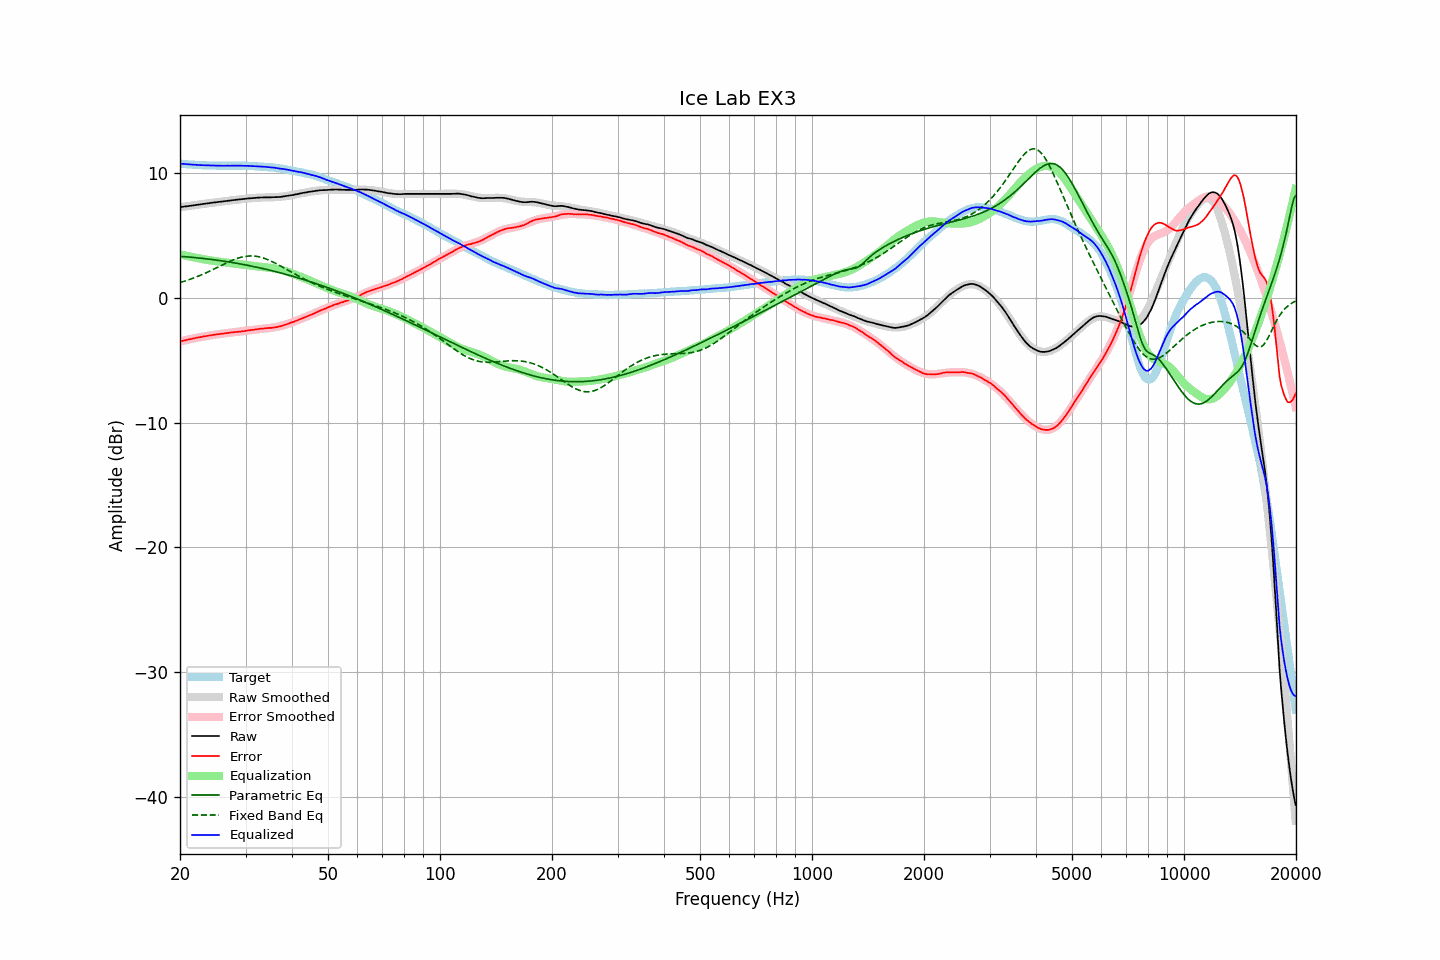

Values plotted in this chart, from the file beside it:
frequency, raw, error, smoothed, error_smoothed, equalization, parametric_eq, fixed_band_eq, equalized_raw, equalized_smoothed, target
20.00, 7.27, -3.50, 7.27, -3.50, 3.50, 3.33, 1.23, 10.77, 10.77, 10.77
20.20, 7.29, -3.47, 7.29, -3.47, 3.47, 3.32, 1.27, 10.76, 10.76, 10.76
20.40, 7.31, -3.44, 7.31, -3.44, 3.44, 3.31, 1.30, 10.75, 10.74, 10.75
20.61, 7.33, -3.41, 7.33, -3.41, 3.41, 3.30, 1.35, 10.73, 10.73, 10.74
20.81, 7.34, -3.37, 7.34, -3.38, 3.38, 3.29, 1.39, 10.72, 10.72, 10.71
21.02, 7.36, -3.34, 7.36, -3.35, 3.35, 3.28, 1.43, 10.71, 10.71, 10.70
21.23, 7.38, -3.31, 7.38, -3.32, 3.32, 3.27, 1.48, 10.70, 10.70, 10.69
21.44, 7.40, -3.30, 7.40, -3.29, 3.29, 3.26, 1.52, 10.69, 10.69, 10.70
21.66, 7.42, -3.26, 7.42, -3.26, 3.26, 3.25, 1.57, 10.68, 10.68, 10.68
21.87, 7.44, -3.24, 7.43, -3.24, 3.24, 3.23, 1.62, 10.68, 10.67, 10.68
22.09, 7.46, -3.20, 7.45, -3.21, 3.21, 3.22, 1.67, 10.67, 10.66, 10.66
22.31, 7.47, -3.19, 7.47, -3.18, 3.18, 3.21, 1.72, 10.65, 10.66, 10.66
22.54, 7.49, -3.16, 7.49, -3.16, 3.16, 3.20, 1.77, 10.65, 10.65, 10.65
22.76, 7.50, -3.15, 7.51, -3.14, 3.14, 3.18, 1.83, 10.64, 10.64, 10.65
22.99, 7.52, -3.11, 7.52, -3.11, 3.11, 3.17, 1.88, 10.63, 10.64, 10.63
23.22, 7.54, -3.08, 7.54, -3.09, 3.09, 3.15, 1.94, 10.63, 10.63, 10.62
23.45, 7.56, -3.07, 7.56, -3.07, 3.07, 3.14, 2.00, 10.63, 10.63, 10.63
23.69, 7.58, -3.04, 7.58, -3.05, 3.05, 3.12, 2.06, 10.62, 10.62, 10.62
23.92, 7.59, -3.02, 7.59, -3.02, 3.02, 3.11, 2.12, 10.61, 10.62, 10.61
24.16, 7.61, -3.01, 7.61, -3.00, 3.00, 3.09, 2.18, 10.61, 10.61, 10.62
24.40, 7.63, -2.99, 7.63, -2.98, 2.98, 3.07, 2.24, 10.61, 10.61, 10.62
24.65, 7.65, -2.96, 7.64, -2.97, 2.97, 3.06, 2.30, 10.61, 10.61, 10.61
24.89, 7.66, -2.95, 7.66, -2.95, 2.95, 3.04, 2.37, 10.61, 10.61, 10.61
25.14, 7.68, -2.92, 7.68, -2.93, 2.93, 3.02, 2.43, 10.61, 10.60, 10.60
25.39, 7.69, -2.91, 7.69, -2.91, 2.91, 3.00, 2.49, 10.60, 10.60, 10.60
25.65, 7.71, -2.89, 7.71, -2.89, 2.89, 2.99, 2.56, 10.60, 10.60, 10.60
25.91, 7.72, -2.88, 7.72, -2.87, 2.87, 2.97, 2.62, 10.59, 10.60, 10.60
26.16, 7.74, -2.86, 7.74, -2.86, 2.86, 2.95, 2.69, 10.60, 10.60, 10.60
26.43, 7.76, -2.84, 7.76, -2.84, 2.84, 2.93, 2.75, 10.60, 10.60, 10.60
26.69, 7.77, -2.83, 7.77, -2.83, 2.83, 2.91, 2.81, 10.59, 10.60, 10.60
26.96, 7.79, -2.81, 7.79, -2.81, 2.81, 2.89, 2.87, 10.60, 10.60, 10.60
27.23, 7.80, -2.80, 7.80, -2.80, 2.80, 2.87, 2.93, 10.59, 10.60, 10.59
27.50, 7.82, -2.77, 7.82, -2.78, 2.78, 2.85, 2.98, 10.60, 10.60, 10.59
27.77, 7.84, -2.76, 7.83, -2.77, 2.77, 2.83, 3.04, 10.61, 10.60, 10.60
28.05, 7.85, -2.75, 7.85, -2.75, 2.75, 2.80, 3.09, 10.60, 10.60, 10.60
28.33, 7.87, -2.73, 7.87, -2.74, 2.74, 2.78, 3.14, 10.60, 10.60, 10.60
28.62, 7.88, -2.72, 7.88, -2.72, 2.72, 2.76, 3.18, 10.60, 10.60, 10.60
28.90, 7.90, -2.71, 7.90, -2.70, 2.70, 2.74, 3.22, 10.60, 10.60, 10.61
29.19, 7.91, -2.70, 7.91, -2.69, 2.69, 2.71, 3.26, 10.60, 10.60, 10.60
29.48, 7.92, -2.68, 7.92, -2.67, 2.67, 2.69, 3.29, 10.59, 10.60, 10.60
29.78, 7.94, -2.66, 7.94, -2.66, 2.66, 2.66, 3.31, 10.59, 10.59, 10.60
30.08, 7.95, -2.65, 7.95, -2.64, 2.64, 2.64, 3.33, 10.59, 10.59, 10.59
30.38, 7.97, -2.61, 7.97, -2.62, 2.62, 2.61, 3.35, 10.59, 10.59, 10.58
30.68, 7.98, -2.60, 7.98, -2.60, 2.60, 2.59, 3.36, 10.58, 10.58, 10.58
30.99, 7.99, -2.58, 7.99, -2.59, 2.59, 2.56, 3.36, 10.57, 10.57, 10.57
31.30, 8.00, -2.57, 8.00, -2.57, 2.57, 2.54, 3.36, 10.57, 10.57, 10.57
31.61, 8.01, -2.56, 8.01, -2.55, 2.55, 2.51, 3.35, 10.56, 10.56, 10.57
31.93, 8.02, -2.52, 8.02, -2.53, 2.53, 2.48, 3.34, 10.55, 10.55, 10.54
32.24, 8.03, -2.52, 8.03, -2.52, 2.52, 2.45, 3.32, 10.54, 10.54, 10.55
32.57, 8.04, -2.49, 8.04, -2.50, 2.50, 2.43, 3.30, 10.54, 10.54, 10.53
32.89, 8.05, -2.48, 8.04, -2.49, 2.49, 2.40, 3.27, 10.54, 10.53, 10.53
33.22, 8.05, -2.47, 8.05, -2.47, 2.47, 2.37, 3.23, 10.52, 10.52, 10.52
33.55, 8.06, -2.46, 8.05, -2.46, 2.46, 2.34, 3.19, 10.52, 10.51, 10.52
33.89, 8.06, -2.44, 8.05, -2.45, 2.45, 2.31, 3.15, 10.51, 10.50, 10.50
34.23, 8.06, -2.43, 8.06, -2.44, 2.44, 2.28, 3.10, 10.50, 10.49, 10.49
34.57, 8.06, -2.42, 8.06, -2.42, 2.42, 2.25, 3.04, 10.48, 10.48, 10.48
34.92, 8.06, -2.40, 8.06, -2.41, 2.41, 2.22, 2.99, 10.47, 10.47, 10.46
35.27, 8.07, -2.41, 8.07, -2.39, 2.39, 2.18, 2.93, 10.46, 10.46, 10.48
35.62, 8.07, -2.38, 8.07, -2.38, 2.38, 2.15, 2.87, 10.45, 10.45, 10.45
35.97, 8.08, -2.36, 8.08, -2.36, 2.36, 2.12, 2.80, 10.43, 10.43, 10.44
... 635 more rows
